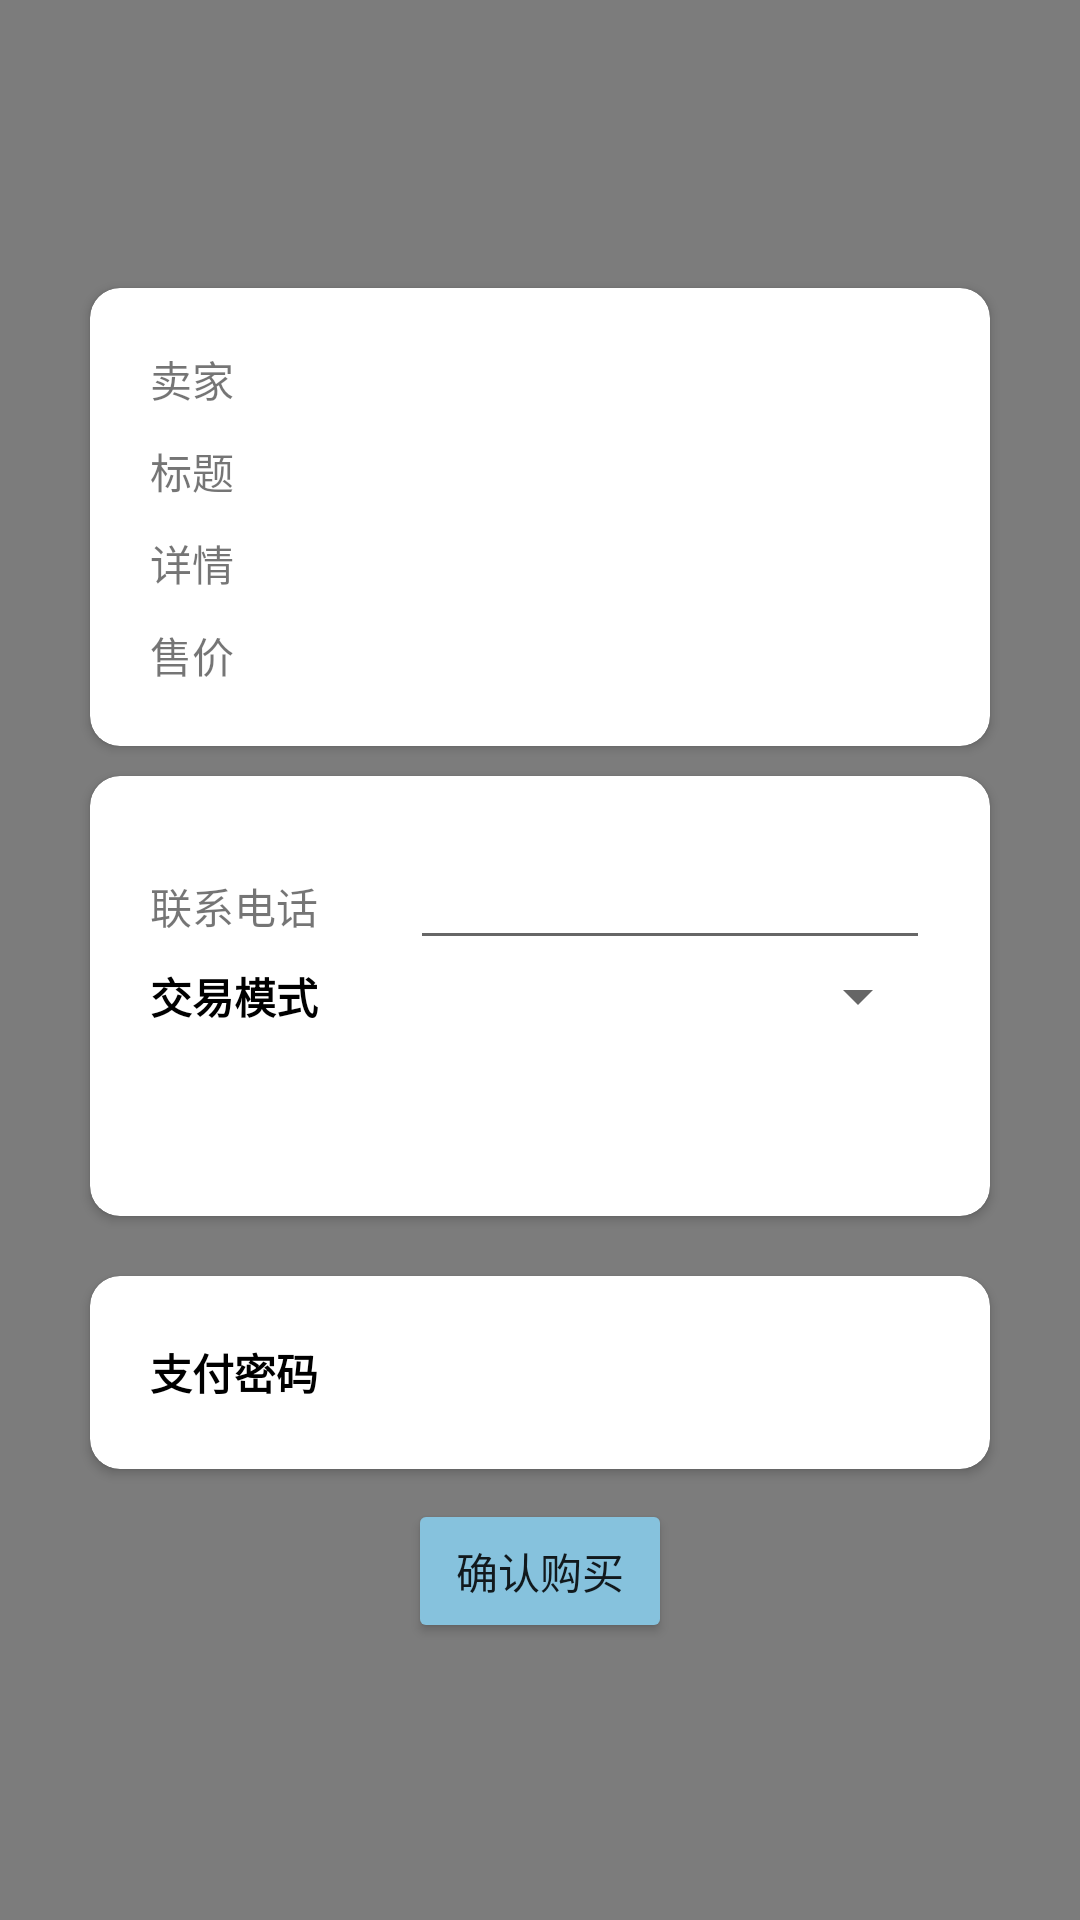

Produce the Android XML layout that renders to this screen, including the resource entries it uses.
<!-- AndroidManifest.xml: application theme Theme.EasyChange -->
<!-- res/layout/view_transaction.xml -->
<?xml version="1.0" encoding="utf-8"?>
<LinearLayout xmlns:android="http://schemas.android.com/apk/res/android"
    android:layout_width="match_parent"
    android:layout_height="match_parent"
    xmlns:app="http://schemas.android.com/apk/res-auto"
    android:orientation="vertical"
    android:background="@color/gray_transparent">
    <LinearLayout
        android:layout_weight="1"
        android:layout_width="0dp"
        android:layout_height="0dp"/>
    <androidx.cardview.widget.CardView
        app:cardCornerRadius="10dp"
        android:id="@+id/goods_info"
        android:layout_marginHorizontal="30dp"
        android:layout_marginTop="50dp"
        android:layout_width="match_parent"
        android:layout_height="wrap_content">
        <LinearLayout
            android:orientation="vertical"
            android:padding="20dp"
            android:layout_width="match_parent"
            android:layout_height="wrap_content">
            <LinearLayout
                android:layout_width="match_parent"
                android:layout_height="wrap_content">
                <TextView
                    android:text="卖家"
                    android:layout_weight="1"
                    android:layout_width="0dp"
                    android:layout_height="wrap_content"/>
                <TextView
                    android:id="@+id/seller_name_view"
                    android:textColor="@color/black"
                    android:maxLines="1"
                    android:layout_weight="2"
                    android:layout_width="0dp"
                    android:layout_height="wrap_content"/>
            </LinearLayout>
            <LinearLayout
                android:paddingTop="10dp"
                android:layout_width="match_parent"
                android:layout_height="wrap_content">
                <TextView
                    android:text="标题"
                    android:layout_weight="1"
                    android:layout_width="0dp"
                    android:layout_height="wrap_content"/>
                <TextView
                    android:layout_weight="2"
                    android:maxLines="1"
                    android:textColor="@color/black"
                    android:id="@+id/title_view"
                    android:layout_width="0dp"
                    android:layout_height="wrap_content"/>
            </LinearLayout>
            <LinearLayout
                android:paddingTop="10dp"
                android:layout_width="match_parent"
                android:layout_height="wrap_content">
                <TextView
                    android:text="详情"
                    android:layout_weight="1"
                    android:layout_width="0dp"
                    android:layout_height="wrap_content"/>
                <TextView
                    android:id="@+id/detail_view"
                    android:textColor="@color/black"
                    android:layout_weight="2"
                    android:maxLines="5"
                    android:layout_width="0dp"
                    android:layout_height="wrap_content"/>
            </LinearLayout>
            <LinearLayout
                android:paddingTop="10dp"
                android:layout_width="match_parent"
                android:layout_height="wrap_content">
                <TextView
                    android:text="售价"
                    android:layout_weight="1"
                    android:layout_width="0dp"
                    android:layout_height="wrap_content"/>
                <TextView
                    android:id="@+id/sell_price_view"
                    android:textColor="@color/red"
                    android:layout_weight="2"
                    android:layout_width="0dp"
                    android:layout_height="wrap_content"/>
            </LinearLayout>
        </LinearLayout>
    </androidx.cardview.widget.CardView>
    <androidx.cardview.widget.CardView
        android:id="@+id/transaction_info_card_view"
        app:cardCornerRadius="10dp"
        android:layout_marginVertical="10dp"
        android:layout_marginHorizontal="30dp"
        android:layout_width="match_parent"
        android:layout_height="wrap_content">
        <LinearLayout
            android:id="@+id/transaction_info_view"
            android:orientation="vertical"
            android:padding="20dp"
            android:layout_width="match_parent"
            android:layout_height="wrap_content">
            <LinearLayout
                android:layout_width="match_parent"
                android:layout_height="wrap_content">
                <TextView
                    android:text="联系电话"
                    android:layout_weight="1"
                    android:layout_width="0dp"
                    android:layout_height="wrap_content"/>
                <EditText
                    android:id="@+id/phone_number_edit_text"
                    android:inputType="number"
                    android:maxLines="1"
                    android:layout_weight="2"
                    android:layout_width="0dp"
                    android:layout_height="wrap_content"/>
            </LinearLayout>
            <LinearLayout
                android:id="@+id/transaction_mode"
                android:orientation="horizontal"
                android:layout_width="match_parent"
                android:layout_height="wrap_content">
                <TextView
                    android:textColor="@color/black"
                    android:textStyle="bold"
                    android:text="交易模式"
                    android:layout_weight="2"
                    android:layout_gravity="center"
                    android:layout_width="0dp"
                    android:layout_height="wrap_content"/>
                <Spinner
                    android:id="@+id/transaction_mode_spinner"
                    android:spinnerMode="dropdown"
                    android:minHeight="0dp"
                    android:layout_margin="0dp"
                    android:padding="0dp"
                    android:layout_width="wrap_content"
                    android:layout_height="wrap_content">
                </Spinner>
            </LinearLayout>
            <FrameLayout
                android:layout_width="match_parent"
                android:layout_height="wrap_content">
                <LinearLayout
                    android:id="@+id/site_view"
                    android:visibility="invisible"
                    android:orientation="horizontal"
                    android:layout_width="match_parent"
                    android:layout_height="wrap_content">
                    <TextView
                        android:text="交易地址"
                        android:layout_weight="1"
                        android:layout_width="0dp"
                        android:layout_height="wrap_content"/>
                    <EditText
                        android:id="@+id/site_edit_text"
                        android:maxLines="1"
                        android:layout_weight="2"
                        android:layout_width="0dp"
                        android:layout_height="wrap_content"/>
                </LinearLayout>
            </FrameLayout>
        </LinearLayout>
    </androidx.cardview.widget.CardView>
    <androidx.cardview.widget.CardView
        app:cardCornerRadius="10dp"
        android:layout_marginVertical="10dp"
        android:layout_marginHorizontal="30dp"
        android:layout_width="match_parent"
        android:layout_height="wrap_content">
        <LinearLayout
            android:layout_gravity="center"
            android:orientation="horizontal"
            android:padding="20dp"
            android:layout_width="match_parent"
            android:layout_height="wrap_content">
            <TextView
                android:textColor="@color/black"
                android:textStyle="bold"
                android:text="支付密码"
                android:layout_weight="1"
                android:layout_gravity="center"
                android:layout_width="0dp"
                android:layout_height="wrap_content"/>
            <EditText
                android:gravity="center"
                android:maxLength="6"
                android:inputType="numberPassword"
                android:id="@+id/pay_password_edit_text"
                android:background="@null"
                android:layout_weight="2"
                android:layout_width="0dp"
                android:layout_height="wrap_content"/>
        </LinearLayout>
    </androidx.cardview.widget.CardView>
    <Button
        android:id="@+id/confirm_button"
        android:layout_gravity="center"
        android:text="确认购买"
        android:backgroundTint="@color/water_blue"
        android:layout_width="wrap_content"
        android:layout_height="wrap_content"/>
    <LinearLayout
        android:layout_weight="2"
        android:layout_width="0dp"
        android:layout_height="0dp"/>
</LinearLayout>
<!-- resources referenced by this layout -->
<resources>
  <color name="black">#FF000000</color>
  <color name="gray_transparent">#80000000</color>
  <color name="red">#FA4444</color>
  <color name="water_blue">#86C2DD</color>
  <style name="Theme.EasyChange" parent="Theme.MaterialComponents.DayNight.DarkActionBar.Bridge">
          
          <item name="colorPrimary">@color/dim_white</item>
          <item name="colorOnPrimary">@color/dim_white</item>
          
          <item name="colorSecondary">@color/teal_200</item>
          <item name="colorSecondaryVariant">@color/teal_700</item>
          <item name="colorOnSecondary">@color/black</item>
          
          <item name="android:statusBarColor" tools:targetApi="l">?attr/colorPrimary</item>
          
          <item name="windowActionBar">false</item>
          <item name="windowNoTitle">true</item>
          <item name="alpha">1</item>
      </style>
  <color name="dim_white">#F4F4F4</color>
  <color name="teal_200">#FF03DAC5</color>
  <color name="teal_700">#FF018786</color>
</resources>
